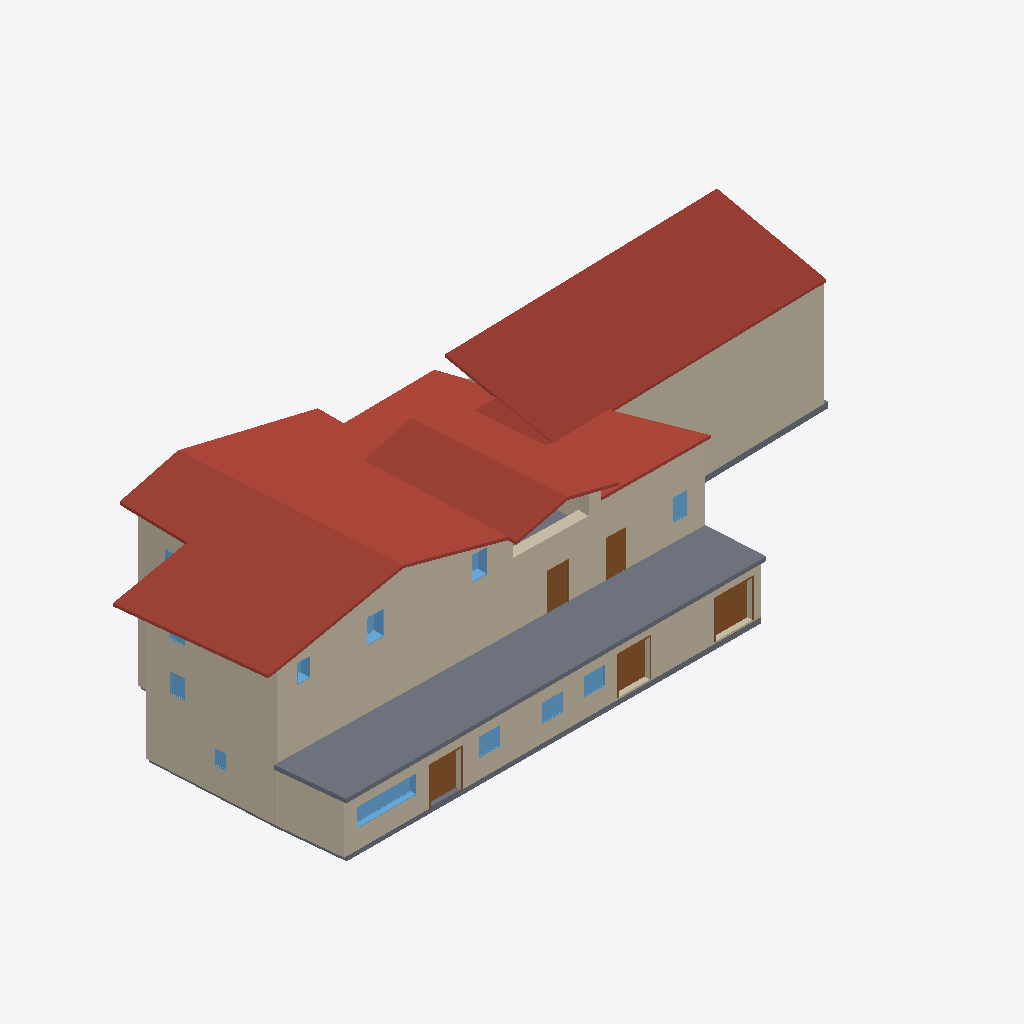
Isometric view of an IFC building model (IFC-SPF (STEP), schema IFC2X3, length unit metre), seen from the south-west, elements coloured by IFC class: 12 windows (light blue), 9 walls (beige), 5 roofs (red-brown), 5 doors (brown), 3 slabs (grey).
Extent 36.4 m × 14.9 m × 9.5 m (x, y, z). Storeys (10): Nivel 0 at -0.38 m; Planta baja at 0.00 m; N0 ESPACIOS at 0.10 m; Nivel 1 at 2.97 m; Planta 1 at 2.97 m; HAB N1 at 3.07 m; Planta 2 at 5.84 m; Nivel 2 at 5.84 m; Cumbrera at 9.63 m; Nivel 3 at 9.63 m. Elements (87): 28 IfcBeam, 22 IfcWindow, 16 IfcWallStandardCase, 7 IfcDoor, 5 IfcRoof, 5 IfcWall, 4 IfcSlab.

HEADER;
FILE_DESCRIPTION(('ViewDefinition [CoordinationView_V2.0]','RevitIdentifiers [VersionGUID: 600af3d6-bec9-4300-a4be-3cddbbc63b91, NumberOfSaves: 53]','CoordinateReference [CoordinateBase: Coordenadas compartidas]'),'2;1');
FILE_NAME('0001','2023-07-27T14:39:25+01:00',(''),(''),'ODA SDAI 23.12','Autodesk Revit 24.0.5.432 (ESP) - IFC 24.0.5.432','');
FILE_SCHEMA(('IFC2X3'));
ENDSEC;
DATA;
#89=IFCPROJECT('3xzEjh5ZX3WfqoN8v1GY6n',#18,'0001',$,$,'Nombre de proyecto','Estado de proyecto',(#84),#81);
#136=IFCSITE('3xzEjh5ZX3WfqoN8v1GY6p',#18,'Default',$,$,#135,$,$,.ELEMENT.,$,$,$,$,$);
#94=IFCBUILDING('3xzEjh5ZX3WfqoN8v1GY6m',#18,'',$,$,#92,$,'',.ELEMENT.,$,$,$);
#98=IFCBUILDINGSTOREY('0abt5V62L5zPY0UG8MDpT5',#18,'Nivel 0',$,'Nivel:Nivel 1',#97,$,'Nivel 0',.ELEMENT.,-0.3800000000000002);
#101=IFCBUILDINGSTOREY('1fgbhF7VjBKe1vTfJIejz3',#18,'Planta baja',$,'Nivel:Extremo inicial 8 mm',#100,$,'Planta baja',.ELEMENT.,0.0);
#105=IFCBUILDINGSTOREY('3EmvgXDJr5ygIg_c_KoGRq',#18,'N0 ESPACIOS',$,'Nivel:Nivel 1',#104,$,'N0 ESPACIOS',.ELEMENT.,0.1);
#109=IFCBUILDINGSTOREY('29TFpHBYXAnw12nix37b4C',#18,'Nivel 1',$,'Nivel:Nivel 1',#108,$,'Nivel 1',.ELEMENT.,2.97);
#113=IFCBUILDINGSTOREY('1fgbhF7VjBKe1vTfJIejz0',#18,'Planta 1',$,'Nivel:Extremo inicial 8 mm',#112,$,'Planta 1',.ELEMENT.,2.97);
#117=IFCBUILDINGSTOREY('3EmvgXDJr5ygIg_c_KoJc_',#18,'HAB N1',$,'Nivel:Nivel 1',#116,$,'HAB N1',.ELEMENT.,3.0699999999999994);
#121=IFCBUILDINGSTOREY('1fgbhF7VjBKe1vTfJIejYv',#18,'Planta 2',$,'Nivel:Extremo inicial 8 mm',#120,$,'Planta 2',.ELEMENT.,5.84);
#125=IFCBUILDINGSTOREY('0abt5V62L5zPY0UG8MDpXg',#18,'Nivel 2',$,'Nivel:Nivel 1',#124,$,'Nivel 2',.ELEMENT.,5.84);
#129=IFCBUILDINGSTOREY('1fgbhF7VjBKe1vTfJIejYB',#18,'Cumbrera',$,'Nivel:Extremo inicial 8 mm',#128,$,'Cumbrera',.ELEMENT.,9.63);
#133=IFCBUILDINGSTOREY('0abt5V62L5zPY0UG8MDpYa',#18,'Nivel 3',$,'Nivel:Nivel 1',#132,$,'Nivel 3',.ELEMENT.,9.63);
#1591=IFCROOF('1fgbhF7VjBKe1vTfJIejZs',#18,'Cubierta básica:Tejas 150 mm:162896',$,'Cubierta básica:Tejas 150 mm',#1519,#1590,'162896',.NOTDEFINED.);
#1865=IFCROOF('3KISrf0292UxCa$sbXv81b',#18,'Cubierta básica:Tejas 150 mm:163057',$,'Cubierta básica:Tejas 150 mm',#1863,$,'163057',.NOTDEFINED.);
#4179=IFCWALL('3qw8n0D5z1Axj2tBUGJeNT',#18,'Muro básico:Genérico - 562 mm:244272',$,'Muro básico:Genérico - 562 mm',#3939,#4178,'244272');
#1960=IFCSLAB('1fgbhF7VjBKe1vTfJIejd9',#18,'Suelo:Forjado Previcor T-16 - Bovedilla Curvo Cerámica - 220mm:163183',$,'Suelo:Forjado Previcor T-16 - Bovedilla Curvo Cerámica - 220mm',#1942,#1959,'163183',.FLOOR.);
#724=IFCWALLSTANDARDCASE('1fgbhF7VjBKe1vTfJIejzC',#18,'Muro básico:Genérico - 500 mm:162794',$,'Muro básico:Genérico - 500 mm',#690,#723,'162794');
#1249=IFCWALLSTANDARDCASE('1fgbhF7VjBKe1vTfJIejzO',#18,'Muro básico:Genérico - 420 mm:162814',$,'Muro básico:Genérico - 420 mm',#1234,#1248,'162814');
#1734=IFCROOF('1fgbhF7VjBKe1vTfJIejWy',#18,'Cubierta básica:Tejas 150 mm:162970',$,'Cubierta básica:Tejas 150 mm',#1732,$,'162970',.NOTDEFINED.);
#871=IFCWALLSTANDARDCASE('1fgbhF7VjBKe1vTfJIejzN',#18,'Muro básico:Genérico - 320 mm:162801',$,'Muro básico:Genérico - 320 mm',#844,#870,'162801');
#1904=IFCROOF('1fgbhF7VjBKe1vTfJIejc6',#18,'Cubierta básica:Tejas 150 mm:163104',$,'Cubierta básica:Tejas 150 mm',#1902,$,'163104',.NOTDEFINED.);
#1855=IFCROOF('1fgbhF7VjBKe1vTfJIejXs',#18,'Cubierta básica:Tejas 150 mm:163024',$,'Cubierta básica:Tejas 150 mm',#1802,#1854,'163024',.NOTDEFINED.);
#3879=IFCSLAB('1yPgcTbIf3XQNo4QrlHih8',#18,'Suelo:Por defecto - 30 cm:225810',$,'Suelo:Por defecto - 30 cm',#3847,#3878,'225810',.FLOOR.);
#827=IFCWALLSTANDARDCASE('1fgbhF7VjBKe1vTfJIejz8',#18,'Muro básico:Genérico - 238 mm:162798',$,'Muro básico:Genérico - 238 mm',#801,#826,'162798');
#1057=IFCWALL('1fgbhF7VjBKe1vTfJIejzG',#18,'Muro básico:Genérico - 461 mm:162806',$,'Muro básico:Genérico - 461 mm',#961,#1056,'162806');
#5129=IFCDOOR('39YE34jynBMOIoXbvTsRBh',#18,'Simple-A ras:2000 x 2000mm:253655',$,'Simple-A ras:2000 x 2000mm',#5450,#5125,'253655',1.9999999999999996,2.0);
#4950=IFCWINDOW('39YE34jynBMOIoXbvTsRTM',#18,'Fijo:1000 x 3230mm:252778',$,'Fijo:1000 x 3230mm',#5420,#4946,'252778',0.9999999999999963,3.2299999999999978);
#2060=IFCDOOR('1fgbhF7VjBKe1vTfJIejdQ',#18,'Simple-A ras:1670 x 2000mm:163196',$,'Simple-A ras:1670 x 2000mm',#5358,#2056,'163196',1.9999999999999996,1.6700000000000015);
#5075=IFCDOOR('39YE34jynBMOIoXbvTsR6a',#18,'Simple-A ras:1670 x 2000mm:253336',$,'Simple-A ras:1670 x 2000mm',#5435,#5071,'253336',1.9999999999999996,1.6699999999999993);
#4451=IFCDOOR('1VXI7sxxbD3vWfOn61SPSb',#18,'Simple-A ras:1000 x 1910mm:248223',$,'Simple-A ras:1000 x 1910mm',#5691,#4446,'248223',1.909999999999999,0.9999999999999989);
#4807=IFCDOOR('39YE34jynBMOIoXbvTsRhQ',#18,'Simple-A ras:0920 x 1910mm:251622',$,'Simple-A ras:0920 x 1910mm',#5721,#4802,'251622',1.9099999999999995,0.92);
#1298=IFCWALLSTANDARDCASE('1fgbhF7VjBKe1vTfJIejYf',#18,'Muro básico:Genérico - 370 mm:162831',$,'Muro básico:Genérico - 370 mm',#1267,#1297,'162831');
#1223=IFCWALL('1fgbhF7VjBKe1vTfJIejzR',#18,'Muro básico:Genérico - 200 mm:162813',$,'Muro básico:Genérico - 200 mm',#1121,#1222,'162813');
#4323=IFCWINDOW('3qw8n0D5z1Axj2tBUGJe9X',#18,'Fijo:0930 x 1300mm:245132',$,'Fijo:0930 x 1300mm',#5660,#4318,'245132',1.299999999999999,0.9299999999999953);
#2277=IFCWINDOW('1fgbhF7VjBKe1vTfJIejaX',#18,'Fijo:1000 x 1500mm 3:163207',$,'Fijo:1000 x 1500mm 3',#5405,#2273,'163207',0.9999999999999964,1.1499999999999984);
#2206=IFCWINDOW('1fgbhF7VjBKe1vTfJIejaW',#18,'Fijo:1000 x 1500mm 2:163206',$,'Fijo:1000 x 1500mm 2',#5389,#2202,'163206',0.9999999999999966,1.1499999999999984);
#5021=IFCWINDOW('39YE34jynBMOIoXbvTsR2x',#18,'Fijo:1000 x 1500mm 2:253063',$,'Fijo:1000 x 1500mm 2',#5373,#5017,'253063',0.9999999999999964,1.1499999999999984);
#4395=IFCWINDOW('3qw8n0D5z1Axj2tBUGJe84',#18,'Fijo:0840 x 1290mm:245225',$,'Fijo:0840 x 1290mm',#5676,#4390,'245225',1.289999999999997,0.8399999999999991);
#4879=IFCWINDOW('39YE34jynBMOIoXbvTsRP5',#18,'Fijo:0740 x 1200mm:252537',$,'Fijo:0740 x 1200mm',#5736,#4874,'252537',1.1999999999999973,0.739999999999999);
#2493=IFCWINDOW('1fgbhF7VjBKe1vTfJIejah',#18,'Fijo:0800 x 1050mm:163213',$,'Fijo:0800 x 1050mm',#5313,#2488,'163213',1.0499999999999974,0.7999999999999983);
#3066=IFCSLAB('1fgbhF7VjBKe1vTfJIejgq',#18,'Suelo:Tablero cerámico:163346',$,'Suelo:Tablero cerámico',#3042,#3065,'163346',.FLOOR.);
#4251=IFCWINDOW('3qw8n0D5z1Axj2tBUGJeBC',#18,'Fijo:0677 x 1040mm:245025',$,'Fijo:0677 x 1040mm',#5645,#4246,'245025',1.0399999999999976,0.6770000000000014);
#1510=IFCWALLSTANDARDCASE('1fgbhF7VjBKe1vTfJIejYS',#18,'Muro básico:Genérico - 562 mm:162874',$,'Muro básico:Genérico - 562 mm',#1482,#1509,'162874');
#2565=IFCWINDOW('1fgbhF7VjBKe1vTfJIejae',#18,'Fijo:0555 x 0800mm:163214',$,'Fijo:0555 x 0800mm',#5328,#2560,'163214',0.7999999999999982,0.555000000000002);
#3033=IFCWINDOW('1fgbhF7VjBKe1vTfJIejaz',#18,'Fijo:0763 x 1050mm:163227',$,'Fijo:0763 x 1050mm',#5343,#3028,'163227',1.0499999999999974,0.7629999999999991);
#2961=IFCWINDOW('1fgbhF7VjBKe1vTfJIejay',#18,'Fijo:0600 x 0880mm:163226',$,'Fijo:0600 x 0880mm',#5630,#2956,'163226',0.879999999999997,0.6000000000000001);
ENDSEC;